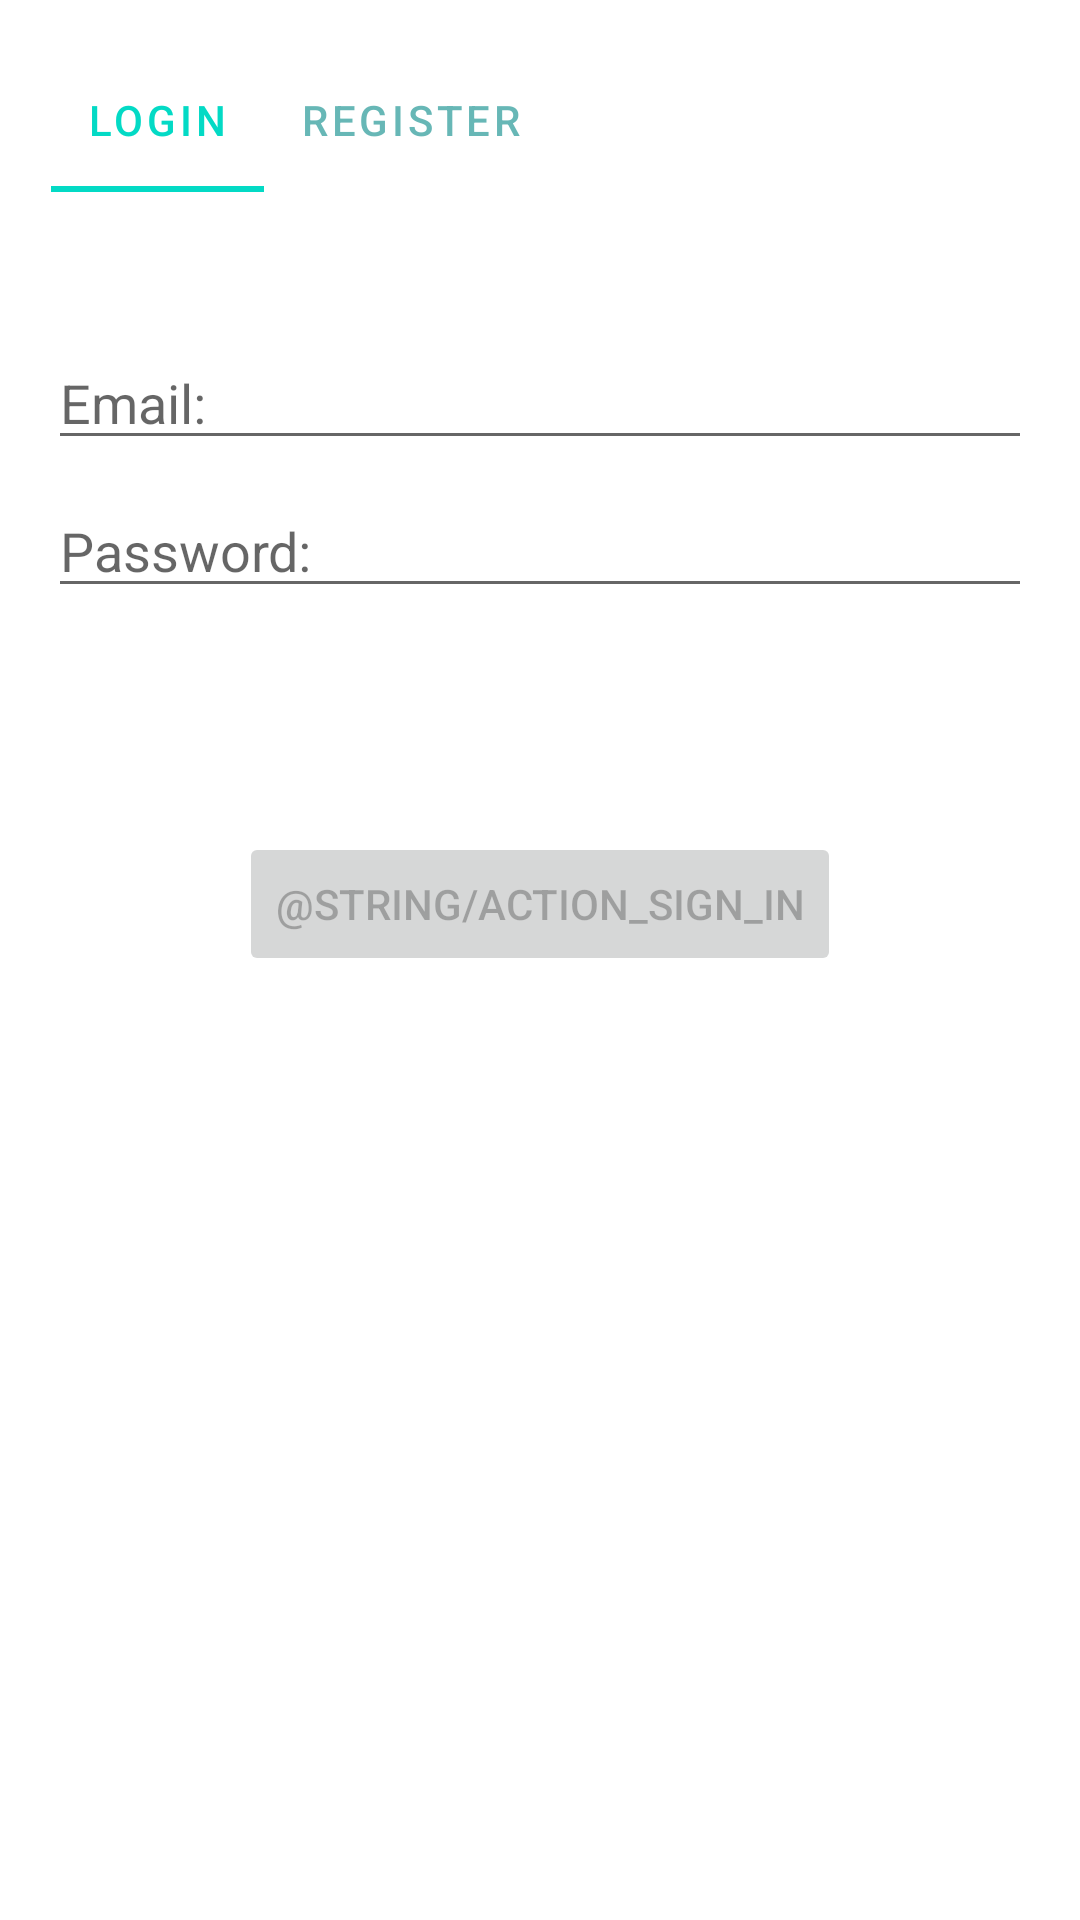

Write the Android layout XML for this screen, with the resource values it uses.
<!-- AndroidManifest.xml: application theme Theme.AbstractApp -->
<!-- res/layout/activity_login.xml -->
<?xml version="1.0" encoding="utf-8"?>
<androidx.constraintlayout.widget.ConstraintLayout xmlns:android="http://schemas.android.com/apk/res/android"
    xmlns:app="http://schemas.android.com/apk/res-auto"
    xmlns:tools="http://schemas.android.com/tools"
    android:id="@+id/container"
    android:layout_width="match_parent"
    android:layout_height="match_parent"
    android:paddingLeft="@dimen/activity_horizontal_margin"
    android:paddingTop="@dimen/activity_vertical_margin"
    android:paddingRight="@dimen/activity_horizontal_margin"
    android:paddingBottom="@dimen/activity_vertical_margin"
    tools:context=".ui.login.LoginActivity">

    <EditText
        android:id="@+id/username"
        android:layout_width="0dp"
        android:layout_height="wrap_content"
        android:layout_marginTop="96dp"
        android:hint="@string/prompt_email"
        android:inputType="textEmailAddress"
        android:selectAllOnFocus="true"
        app:layout_constraintEnd_toEndOf="parent"
        app:layout_constraintStart_toStartOf="parent"
        app:layout_constraintTop_toTopOf="parent" />

    <EditText
        android:id="@+id/password"
        android:layout_width="0dp"
        android:layout_height="wrap_content"
        android:layout_marginTop="8dp"
        android:hint="@string/prompt_password"
        android:imeActionLabel="@string/action_sign_in_short"
        android:imeOptions="actionDone"
        android:inputType="textPassword"
        android:selectAllOnFocus="true"
        app:layout_constraintEnd_toEndOf="parent"
        app:layout_constraintStart_toStartOf="parent"
        app:layout_constraintTop_toBottomOf="@+id/username" />

    <Button
        android:id="@+id/login"
        android:layout_width="wrap_content"
        android:layout_height="wrap_content"
        android:layout_gravity="start"
        android:layout_marginTop="16dp"
        android:layout_marginBottom="64dp"
        android:enabled="false"
        android:text="@string/action_sign_in"
        app:layout_constraintBottom_toBottomOf="parent"
        app:layout_constraintEnd_toEndOf="parent"
        app:layout_constraintStart_toStartOf="parent"
        app:layout_constraintTop_toBottomOf="@+id/password"
        app:layout_constraintVertical_bias="0.2" />

    <ProgressBar
        android:id="@+id/loading"
        android:layout_width="wrap_content"
        android:layout_height="wrap_content"
        android:layout_gravity="center"
        android:layout_marginTop="64dp"
        android:layout_marginBottom="64dp"
        android:visibility="gone"
        app:layout_constraintBottom_toBottomOf="parent"
        app:layout_constraintEnd_toEndOf="@+id/password"
        app:layout_constraintStart_toStartOf="@+id/password"
        app:layout_constraintTop_toTopOf="parent"
        app:layout_constraintVertical_bias="0.3" />

    <com.google.android.material.tabs.TabLayout
        android:layout_width="wrap_content"
        android:layout_height="wrap_content"
        android:layout_marginStart="1dp"
        app:layout_constraintTop_toTopOf="parent"
        app:layout_constraintStart_toStartOf="parent"
        tools:layout_editor_absoluteY="442dp">

        <com.google.android.material.tabs.TabItem
            android:layout_width="wrap_content"
            android:layout_height="wrap_content"
            android:text="Login">


        </com.google.android.material.tabs.TabItem>

        <com.google.android.material.tabs.TabItem
            android:id="@+id/tabItem"
            android:layout_width="wrap_content"
            android:layout_height="wrap_content"
            android:text="Register"
            tools:layout_editor_absoluteX="16dp"
            tools:layout_editor_absoluteY="16dp" />

    </com.google.android.material.tabs.TabLayout>

</androidx.constraintlayout.widget.ConstraintLayout>
<!-- resources referenced by this layout -->
<resources>
  <dimen name="activity_horizontal_margin">16dp</dimen>
  <dimen name="activity_vertical_margin">16dp</dimen>
  <string name="prompt_email">Email: </string>
  <string name="prompt_password">Password: </string>
  <style name="Theme.AbstractApp" parent="Theme.MaterialComponents.DayNight.DarkActionBar">
          <item name="android:windowNoTitle">true</item>
          <item name="android:windowActionBar">false</item>
          <item name="boxBackgroundColor">@color/linen</item>
          
          <item name="colorPrimary">@color/teal_200</item>
          <item name="colorPrimaryVariant">@color/teal_700</item>
          <item name="colorOnPrimary">@color/white</item>
          
          <item name="colorSecondary">@color/purple_500</item>
          <item name="colorSecondaryVariant">@color/purple_700</item>
          <item name="colorOnSecondary">@color/white</item>
          
          <item name="colorAccent">@color/purple_200</item>
          <item name="colorOnSurface">?attr/colorPrimaryVariant</item>
          
          <item name="android:statusBarColor" tools:targetApi="l">?attr/colorPrimaryVariant</item>
          
          
          <item name="android:windowTranslucentStatus">true</item>
      </style>
  <color name="linen">#FFEBE3D9</color>
  <color name="teal_200">#FF03DAC5</color>
  <color name="teal_700">#FF018786</color>
  <color name="white">#FFFFFFFF</color>
  <color name="purple_500">#FF6200EE</color>
  <color name="purple_700">#FF3700B3</color>
  <color name="purple_200">#FFBB86FC</color>
</resources>
